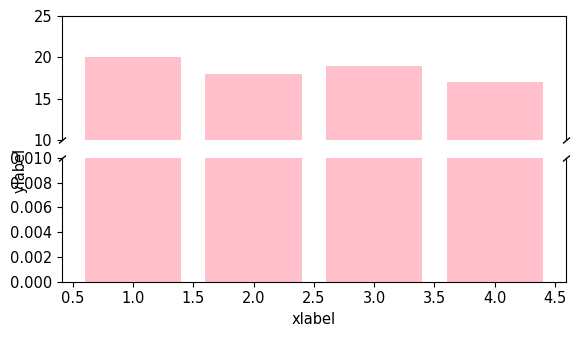

This chart was generated by the following Python code:
# -*- encoding: utf-8 -*-
'''
@File    :   broken_plot.py
@Time    :   2022/06/07 21:59:01
[redacted]
@Version :   1.0
[redacted]
'''
# here put the import lib
import matplotlib.pyplot as plt
import matplotlib as mpl
import numpy as np

def cm2inch(a, b):
    return a / 2.54, b / 2.54

def plot_broken(ax1, ax2):
    # 绘制断裂处的标记
    d = 0.85  # 设置倾斜度    
    kwargs = dict(marker=[(-1, -d), (1, d)], markersize=5,
                  linestyle='none', color='k', mec='k', mew=1, clip_on=False)
    ax2.plot([0, 1], [0, 0], transform=ax2.transAxes, **kwargs)
    ax1.plot([0, 1], [1, 1], transform=ax1.transAxes, **kwargs)
    ax2.spines['bottom'].set_visible(False)  # 关闭子图2中底部脊
    ax1.spines['top'].set_visible(False)  # 关闭子图1中顶部脊
    ax2.set_xticks([])

size1 = 10.5
mpl.rcParams.update(
    {
        'text.usetex': False,
        'font.family': 'stixgeneral',
        'mathtext.fontset': 'stix',
        "font.family": 'serif',
        "font.size": size1,
        "font.serif": ['Times New Roman'],
    }
)

# 构造数据
data = np.array([[5, 7, 6, 8], [10, 12, 11, 9], [3, 4, 2, 5], [8, 9, 7, 6], [15, 14, 13, 16], [20, 18, 19, 17]])
x = range(1, len(data[0]) + 1)

# 构造fig,ax
fig = plt.figure(figsize=(cm2inch(16, 9)))
ax1 = fig.add_axes([0.15, 0.15, 0.8, 0.35])
ax2 = fig.add_axes([0.15, 0.55, 0.8, 0.35])

colors = ['red', 'blue', 'green', 'orange', 'purple', 'pink']

for i in range(len(data)):
    ax1.bar(x, data[i], color=colors[i], label=f'Group {i+1}')
    ax2.bar(x, data[i], color=colors[i])

ax1.set_ylim(0, 0.01)
ax2.set_ylim(10, 25)
ax1.set_yticks(np.arange(0, 0.011, 0.002))
plot_broken(ax1, ax2)
ax1.set_xlabel('xlabel')
ax2.set_ylabel('ylabel                                        ')  # 空格调节令ylabel居中
plt.savefig(r'out.png', dpi=600)
plt.show()
